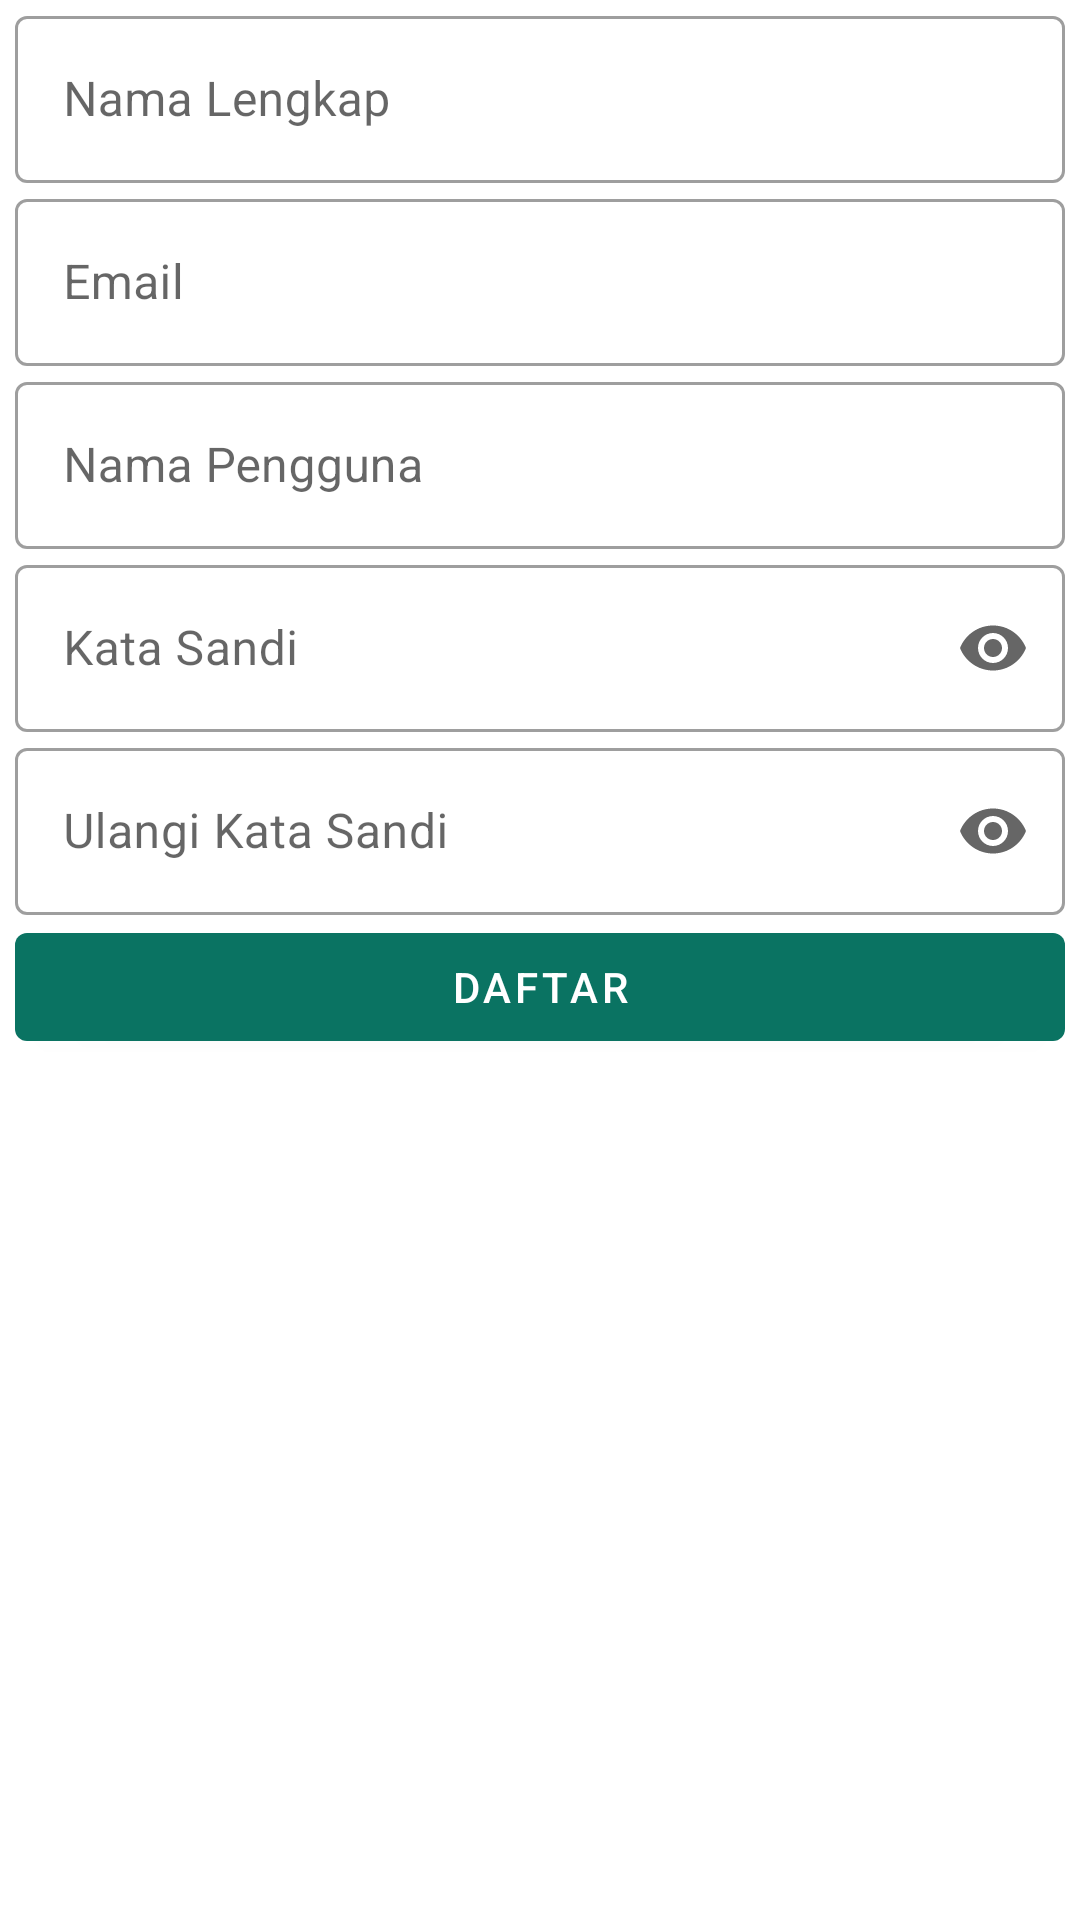

This screen was rendered from an Android layout file. Write that file and the resources it references.
<!-- AndroidManifest.xml: application theme Theme.Epil -->
<!-- res/layout/activity_register.xml -->
<?xml version="1.0" encoding="utf-8"?>
<LinearLayout
    xmlns:android="http://schemas.android.com/apk/res/android"
    xmlns:app="http://schemas.android.com/apk/res-auto"
    xmlns:tools="http://schemas.android.com/tools"
    android:layout_width="match_parent"
    android:layout_height="wrap_content"
    android:orientation="vertical"
    android:paddingHorizontal="@dimen/padding_horizontal_application"
    tools:context=".views.LoginActivity">
    <com.google.android.material.textfield.TextInputLayout
        android:layout_width="match_parent"
        android:layout_height="wrap_content"
        android:hint="@string/text_full_name"
        style="@style/Widget.MaterialComponents.TextInputLayout.OutlinedBox">
        <com.google.android.material.textfield.TextInputEditText
            android:id="@+id/nameTextInputEditText"
            android:layout_width="match_parent"
            android:layout_height="wrap_content"
            />
    </com.google.android.material.textfield.TextInputLayout>

    <com.google.android.material.textfield.TextInputLayout
        android:layout_width="match_parent"
        android:layout_height="wrap_content"
        android:hint="@string/text_email"
        style="@style/Widget.MaterialComponents.TextInputLayout.OutlinedBox">
        <com.google.android.material.textfield.TextInputEditText
            android:id="@+id/emailTextInputEditText"
            android:layout_width="match_parent"
            android:layout_height="wrap_content"
            android:inputType="textEmailAddress"
            />
    </com.google.android.material.textfield.TextInputLayout>

    <com.google.android.material.textfield.TextInputLayout
        android:layout_width="match_parent"
        android:layout_height="wrap_content"
        android:hint="@string/text_username"
        style="@style/Widget.MaterialComponents.TextInputLayout.OutlinedBox">
        <com.google.android.material.textfield.TextInputEditText
            android:id="@+id/usernameTextInputEditText"
            android:layout_width="match_parent"
            android:layout_height="wrap_content"
            />
    </com.google.android.material.textfield.TextInputLayout>

    <com.google.android.material.textfield.TextInputLayout
        android:layout_width="match_parent"
        android:layout_height="wrap_content"
        app:endIconMode="password_toggle"
        android:hint="@string/text_password"
        style="@style/Widget.MaterialComponents.TextInputLayout.OutlinedBox">
        <com.google.android.material.textfield.TextInputEditText
            android:id="@+id/passwordTextInputEditText"
            android:layout_width="match_parent"
            android:layout_height="wrap_content"
            android:inputType="textPassword"
            />
    </com.google.android.material.textfield.TextInputLayout>

    <com.google.android.material.textfield.TextInputLayout
        android:id="@+id/passwordRepeatTextInputLayout"
        android:layout_width="match_parent"
        android:layout_height="wrap_content"
        app:endIconMode="password_toggle"
        android:hint="@string/text_repeat_password"
        style="@style/Widget.MaterialComponents.TextInputLayout.OutlinedBox">
        <com.google.android.material.textfield.TextInputEditText
            android:id="@+id/repeatPasswordTextInputEditText"
            android:layout_width="match_parent"
            android:layout_height="wrap_content"
            android:inputType="textPassword"
            />
    </com.google.android.material.textfield.TextInputLayout>

    <com.google.android.material.button.MaterialButton
        android:id="@+id/registerMaterialButton"
        android:layout_width="match_parent"
        android:layout_height="wrap_content"
        android:text="@string/button_register"
        />
</LinearLayout>
<!-- resources referenced by this layout -->
<resources>
  <dimen name="padding_horizontal_application">5dp</dimen>
  <string name="button_register">Daftar</string>
  <string name="text_email">Email</string>
  <string name="text_full_name">Nama Lengkap</string>
  <string name="text_password">Kata Sandi</string>
  <string name="text_repeat_password">Ulangi Kata Sandi</string>
  <string name="text_username">Nama Pengguna</string>
  <style name="Theme.Epil" parent="Theme.MaterialComponents.DayNight.DarkActionBar">
          
          <item name="colorPrimary">@color/turquoise_5</item>
          <item name="colorPrimaryVariant">@color/turquoise_7</item>
          <item name="colorOnPrimary">@color/white</item>
          
          <item name="colorSecondary">@color/turquoise_6</item>
          <item name="colorSecondaryVariant">@color/turquoise_7</item>
          <item name="colorOnSecondary">@color/black</item>
          
          <item name="android:statusBarColor" tools:targetApi="l">?attr/colorPrimaryVariant</item>
          
      </style>
  <color name="turquoise_5">#0a7362</color>
  <color name="turquoise_7">#034537</color>
  <color name="white">#FFFFFFFF</color>
  <color name="turquoise_6">#0a5d4d</color>
  <color name="black">#FF000000</color>
</resources>
